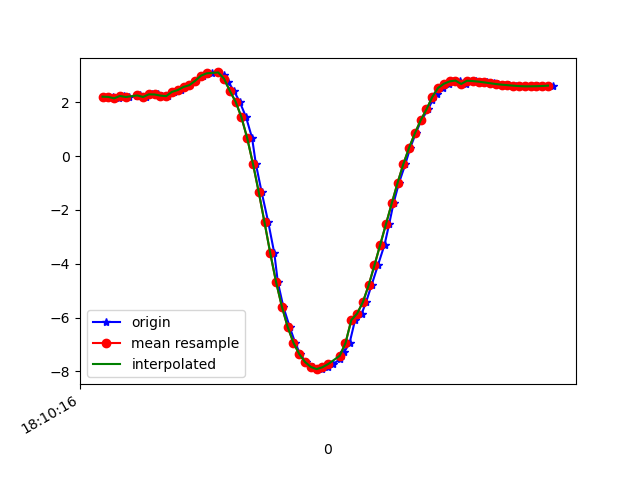

The table this chart was drawn from, first rows:
1617819016639, 514660197864104, 2.2109833, -6.833848, 6.6670885
1617819016657, 514660217094874, 2.202, -6.799, 6.706
1617819016677, 514660236325644, 2.149, -6.887, 6.633
1617819016695, 514660255556414, 2.237, -6.873, 6.618
1617819016713, 514660274787184, 2.199, -6.859, 6.646
1617819016740, 514660294017954, 2.253, -6.956, 6.526
1617819016751, 514660313248724, 2.261, -6.912, 6.569
1617819016770, 514660332479494, 2.199, -6.937, 6.564
1617819016791, 514660351710264, 2.297, -6.973, 6.491
1617819016813, 514660370941034, 2.292, -6.934, 6.535
1617819016826, 514660390171804, 2.25, -7.028, 6.448
1617819016846, 514660409402574, 2.23, -6.857, 6.637
1617819016868, 514660428633344, 2.389, -6.902, 6.534
1617819016891, 514660447864114, 2.456, -6.876, 6.536
1617819016903, 514660467094884, 2.572, -6.722, 6.651
1617819016923, 514660486325654, 2.638, -6.632, 6.716
1617819016941, 514660505556424, 2.798, -6.696, 6.586
1617819016966, 514660524787194, 2.988, -6.617, 6.583
1617819016980, 514660544017964, 3.058, -6.561, 6.606
1617819016998, 514660563248734, 3.101, -6.577, 6.57
1617819017020, 514660582479504, 3.111, -6.663, 6.478
1617819017040, 514660601710274, 3.006, -6.838, 6.344
1617819017055, 514660620941044, 2.755, -7.114, 6.151
1617819017074, 514660640171814, 2.429, -7.442, 5.896
1617819017094, 514660659402584, 2.026, -7.794, 5.584
1617819017116, 514660678633354, 1.455, -8.159, 5.23
1617819017137, 514660697864124, 0.6761, -8.451, 4.915
1617819017150, 514660717094894, -0.2815, -8.609, 4.675
1617819017170, 514660736325664, -1.332, -8.653, 4.403
1617819017193, 514660755556434, -2.458, -8.578, 4.053
1617819017214, 514660774787204, -3.614, -8.349, 3.644
1617819017226, 514660794017974, -4.679, -8.027, 3.117
1617819017245, 514660813248744, -5.589, -7.667, 2.452
1617819017267, 514660832479514, -6.346, -7.259, 1.755
1617819017286, 514660851710284, -6.931, -6.846, 1.061
1617819017303, 514660870941054, -7.351, -6.464, 0.4653
1617819017322, 514660890171824, -7.646, -6.13, 0.07965
1617819017349, 514660909402594, -7.831, -5.891, -0.04802
1617819017366, 514660928633364, -7.914, -5.78, 0.05922
1617819017379, 514660947864134, -7.911, -5.775, 0.3303
1617819017398, 514660967094904, -7.844, -5.833, 0.6984
1617819017418, 514660986325674, -7.725, -5.928, 1.107
1617819017440, 514661005556444, -7.546, -6.061, 1.538
1617819017455, 514661024787214, -7.289, -6.233, 2.017
1617819017474, 514661044017984, -6.945, -6.419, 2.569
1617819017493, 514661063248754, -6.092, -7.371, 2.144
1617819017516, 514661082479524, -5.85, -7.144, 3.284
1617819017531, 514661101710294, -5.426, -6.845, 4.444
1617819017550, 514661120941064, -4.796, -6.734, 5.262
1617819017572, 514661140171834, -4.057, -6.685, 5.907
1617819017595, 514661159402604, -3.29, -6.575, 6.479
1617819017611, 514661178633374, -2.522, -6.413, 6.968
1617819017626, 514661197864144, -1.752, -6.206, 7.379
1617819017645, 514661217094914, -0.9927, -5.978, 7.702
1617819017667, 514661236325684, -0.2907, -5.783, 7.906
1617819017684, 514661255556454, 0.315, -5.65, 8.001
1617819017703, 514661274787224, 0.8521, -5.557, 8.027
1617819017722, 514661294017994, 1.334, -5.48, 8.014
1617819017746, 514661313248764, 1.739, -5.408, 7.986
1617819017760, 514661332479534, 2.069, -5.345, 7.949
1617819017778, 514661351710304, 2.328, -5.316, 7.897
... 21 more rows
